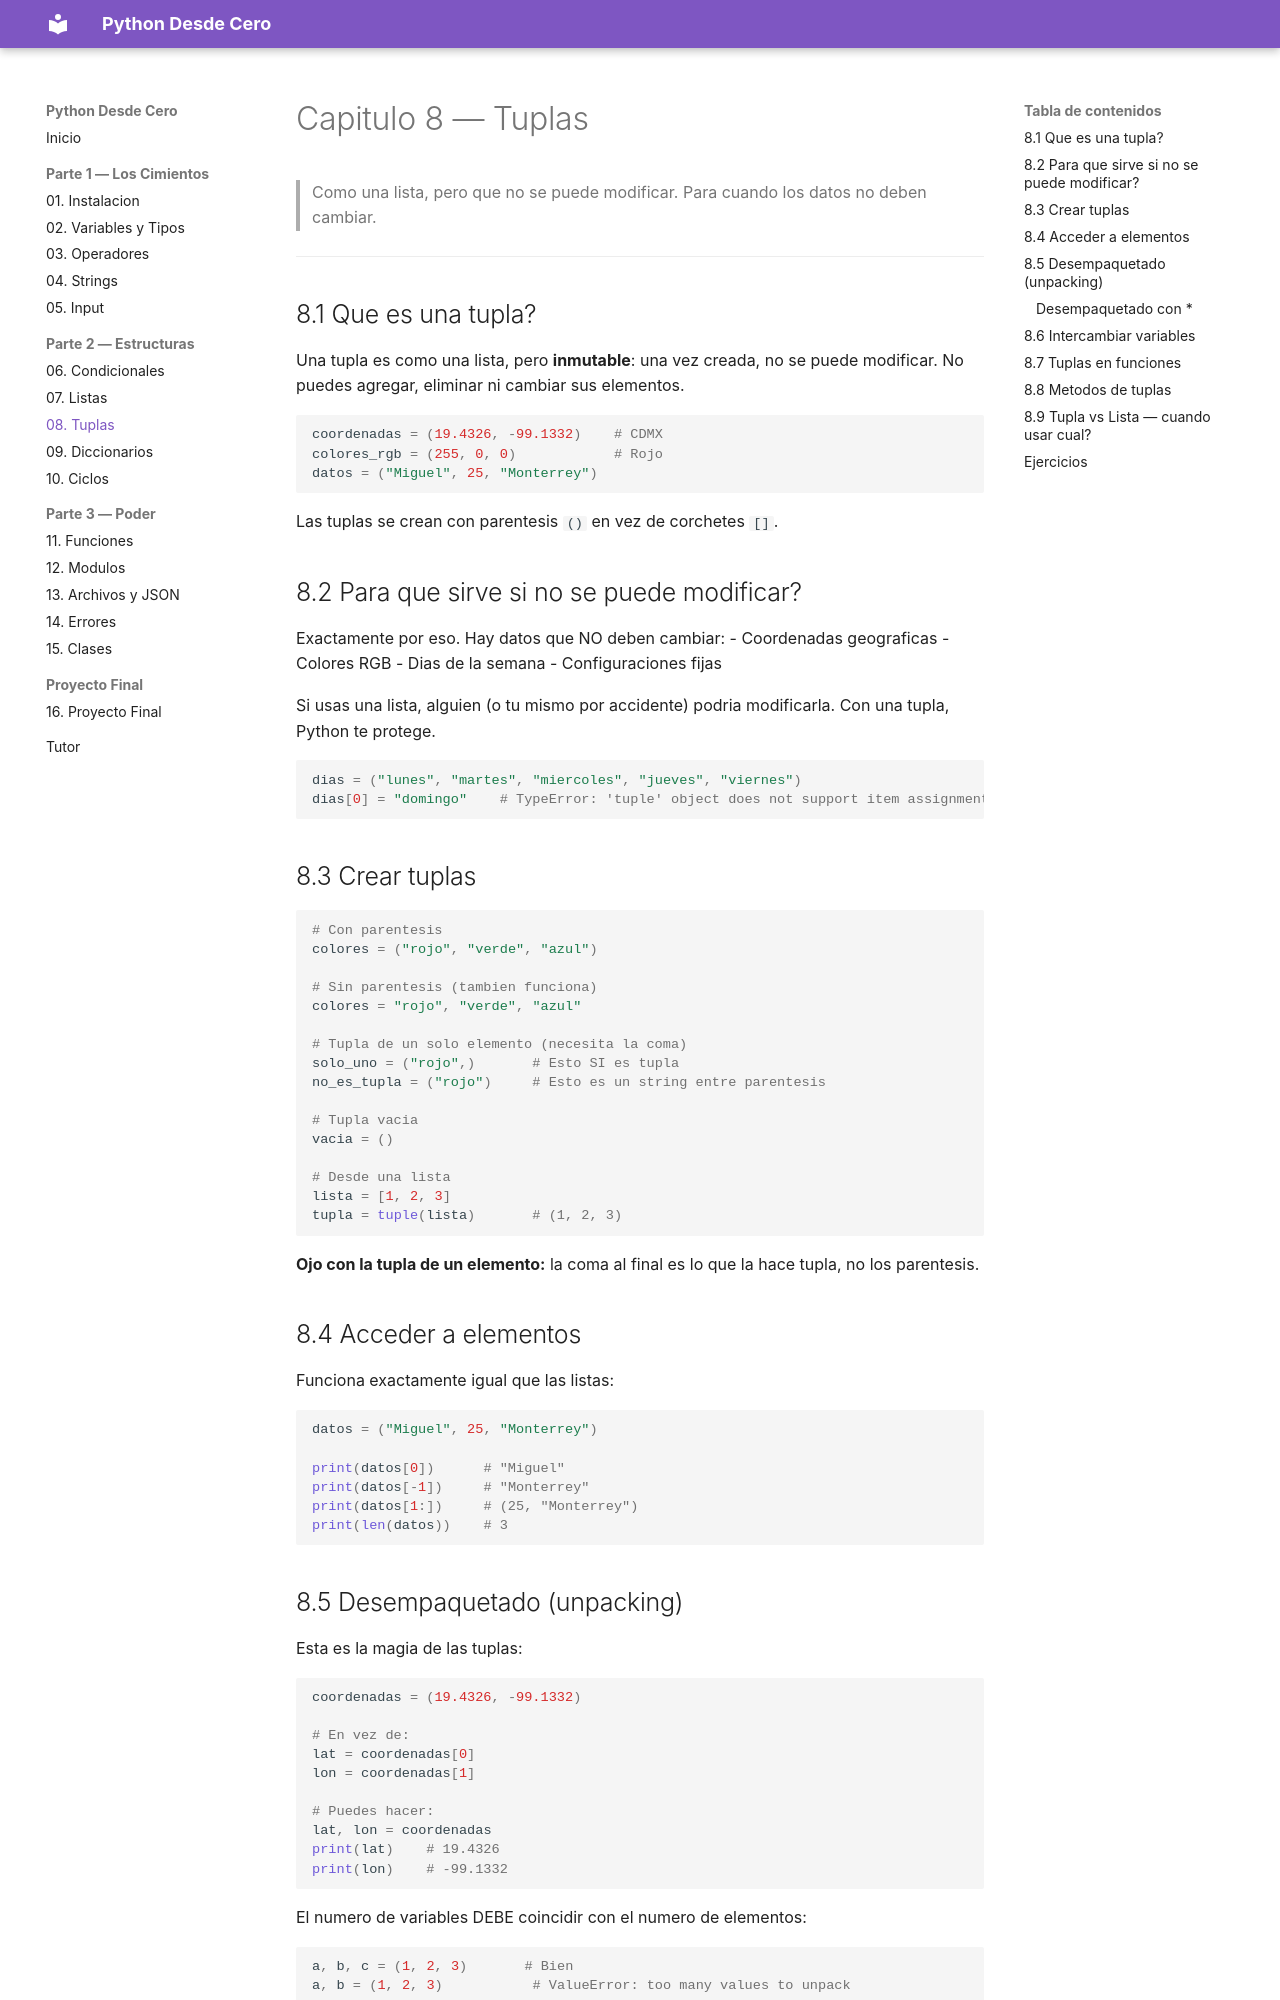

repository: JorgeMataSaucedo/python-desde-cero · page: 08-tuplas/index.html · generator: mkdocs

# Capitulo 8 — Tuplas

> Como una lista, pero que no se puede modificar. Para cuando los datos no deben cambiar.

---

## 8.1 Que es una tupla?

Una tupla es como una lista, pero **inmutable**: una vez creada, no se puede modificar. No puedes agregar, eliminar ni cambiar sus elementos.

```python
coordenadas = (19.4326, -99.1332)    # CDMX
colores_rgb = (255, 0, 0)            # Rojo
datos = ("Miguel", 25, "Monterrey")
```

Las tuplas se crean con parentesis `()` en vez de corchetes `[]`.

## 8.2 Para que sirve si no se puede modificar?

Exactamente por eso. Hay datos que NO deben cambiar:
- Coordenadas geograficas
- Colores RGB
- Dias de la semana
- Configuraciones fijas

Si usas una lista, alguien (o tu mismo por accidente) podria modificarla. Con una tupla, Python te protege.

```python
dias = ("lunes", "martes", "miercoles", "jueves", "viernes")
dias[0] = "domingo"    # TypeError: 'tuple' object does not support item assignment
```

## 8.3 Crear tuplas

```python
# Con parentesis
colores = ("rojo", "verde", "azul")

# Sin parentesis (tambien funciona)
colores = "rojo", "verde", "azul"

# Tupla de un solo elemento (necesita la coma)
solo_uno = ("rojo",)       # Esto SI es tupla
no_es_tupla = ("rojo")     # Esto es un string entre parentesis

# Tupla vacia
vacia = ()

# Desde una lista
lista = [1, 2, 3]
tupla = tuple(lista)       # (1, 2, 3)
```

**Ojo con la tupla de un elemento:** la coma al final es lo que la hace tupla, no los parentesis.

## 8.4 Acceder a elementos

Funciona exactamente igual que las listas:

```python
datos = ("Miguel", 25, "Monterrey")

print(datos[0])      # "Miguel"
print(datos[-1])     # "Monterrey"
print(datos[1:])     # (25, "Monterrey")
print(len(datos))    # 3
```
